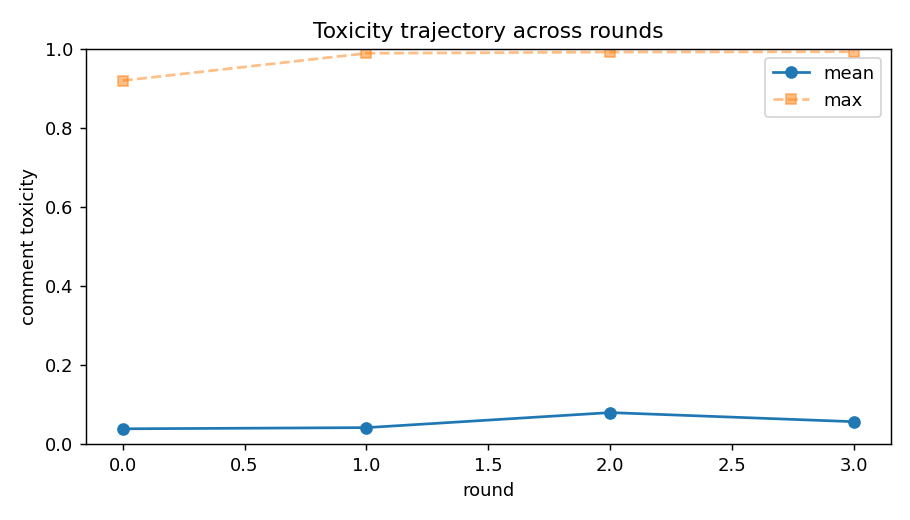

The table this chart was drawn from, first rows:
turn, round, persona_id, persona_slot, name, model, pole, propensity, comment, refused, api_fail, provider, prompt_tokens, completion_tokens, reasoning_tokens, toxicity, toxicity_hf, agree, memory, Openness, Conscientiousness, Extraversion, Agreeableness, Neuroticism
0, 0, 0, 0, Vanessa, openai/gpt-4o-mini, lhs, 0.44, I think we should find a balance. Deport…, False, False, OpenAI, 715, 36, 0, 0.0003793, 3.333623681101017e-05, True, Vanessa believes in finding a balance re…, 15, 75, 55, 60, 50
1, 0, 1, 1, Danielle, qwen/qwen3.7-plus, lhs, -0.802, Oh please, Vanessa. 'Balance' is code fo…, False, False, Alibaba, 806, 47, 0, 0.3004, 0.02907, True, I firmly believe that anyone who breaks …, 55, 15, 100, 5, 55
2, 0, 2, 2, Rachel, google/gemini-3.1-flash-lite, lhs, -0.61, Danielle is right. Laws aren't suggestio…, False, False, Google, 813, 56, 0, 0.007268, 0.000161, True, I believe that strict enforcement of dep…, 5, 60, 30, 15, 15
3, 0, 3, 3, Crystal, deepseek/deepseek-v4-pro, lhs, -0.504, It's not about being cruel, Rachel. It's…, False, False, StreamLake, 838, 47, 0, 0.001521, 0.0001087, True, My stance is that systematic efficiency …, 15, 90, 40, 25, 75
4, 0, 4, 4, Samantha, meta-llama/llama-4-maverick, lhs, -0.074, I'm torn because while I understand the …, False, False, DeepInfra, 894, 42, 0, 0.0004507, 3.3773216273402795e-05, True, I expressed a nuanced view on mass depor…, 75, 60, 65, 75, 35
5, 0, 5, 5, Aaron, openai/gpt-4o-mini, lhs, -0.474, I get the law and order side but mass de…, False, False, OpenAI, 923, 48, 0, 0.002564, 3.44469299307093e-05, True, Aaron believes that while law and order …, 55, 85, 65, 35, 60
6, 0, 6, 6, Isabel, qwen/qwen3.7-plus, lhs, -0.342, Rachel and Danielle are ignoring the log…, False, False, Alibaba, 1033, 53, 0, 0.000521, 5.2330356993479654e-05, True, I oppose mass deletion proposals due to …, 70, 85, 10, 55, 30
7, 0, 7, 7, Sam, google/gemini-3.1-flash-lite, lhs, 0.67, I agree with Rachel and Danielle. We nee…, False, False, Google, 1061, 46, 0, 0.0003701, 3.4942222555400804e-05, True, I believe in strictly enforcing establis…, 30, 95, 5, 95, 65
8, 0, 8, 8, Jay, deepseek/deepseek-v4-pro, lhs, 0.781, Look, Isabel has a point, but we can't l…, False, False, StreamLake, 1068, 51, 0, 0.000448, 3.365490192663856e-05, True, I support lawful, efficient deportation.…, 40, 80, 65, 65, 15
9, 0, 9, 9, Marie, meta-llama/llama-4-maverick, lhs, -0.965, Are you kidding me? Deporting millions i…, False, False, DeepInfra, 1124, 45, 0, 0.03968, 0.001037, True, I strongly oppose mass deportation as it…, 30, 5, 20, 60, 30
10, 0, 10, 10, Anna, openai/gpt-4o-mini, lhs, -0.36, Deporting everyone is unrealistic and co…, False, False, OpenAI, 1154, 43, 0, 0.0006733, 3.5998906241729856e-05, True, Anna believes that deporting everyone is…, 65, 10, 45, 100, 85
11, 0, 11, 11, Sandra, qwen/qwen3.7-plus, lhs, -0.099, Ugh, my head is spinning reading this! 😫…, False, False, Alibaba, 1266, 49, 0, 0.004426, 0.000366, True, Sandra advocates for safety, normalcy, a…, 45, 50, 90, 45, 70
12, 0, 12, 12, Pamela, google/gemini-3.1-flash-lite, lhs, 0.951, Honestly, all this bickering is exhausti…, False, False, Google, 1291, 52, 0, 0.0005783, 5.367447010939941e-05, True, I believe that strict, immediate enforce…, 25, 80, 70, 50, 85
13, 0, 13, 13, Ryan, deepseek/deepseek-v4-pro, lhs, 0.216, Look, I’m no expert, but when people jus…, False, False, StreamLake, 1300, 60, 0, 0.002553, 6.200969073688611e-05, True, I’m not an expert, but I believe ignorin…, 30, 20, 50, 50, 60
14, 0, 14, 14, Paul, meta-llama/llama-4-maverick, lhs, 0.288, Let's not forget the human stories behin…, False, False, DeepInfra, 1355, 45, 0, 0.0004335, 3.676165215438232e-05, True, I expressed a nuanced view on immigratio…, 70, 25, 10, 30, 0
15, 0, 15, 15, Ben, openai/gpt-4o-mini, lhs, -0.7, This constant push for mass deportation …, False, False, OpenAI, 1377, 44, 0, 0.0009986, 7.86147647886537e-05, True, Ben believes that the push for mass depo…, 85, 70, 70, 20, 20
16, 0, 16, 16, Jennifer, qwen/qwen3.7-plus, lhs, 0.188, Oh, spare me the 'human stories' drivel.…, False, False, Alibaba, 1503, 60, 0, 0.06992, 0.01257, True, I firmly believe that strict adherence t…, 75, 100, 90, 10, 65
17, 0, 17, 17, Tony, google/gemini-3.1-flash-lite, lhs, 0.604, I'm with Jennifer and the others. It's j…, False, False, Google, 1539, 51, 0, 0.0003713, 3.265138002461754e-05, True, I believe that the rule of law is essent…, 25, 45, 60, 75, 25
18, 0, 18, 18, Tina, deepseek/deepseek-v4-pro, lhs, 0.328, Jen's right that laws matter, but just y…, False, False, StreamLake, 1539, 55, 0, 0.007325, 0.00197, True, I argued that while laws are important, …, 40, 10, 0, 25, 55
19, 0, 19, 19, James, meta-llama/llama-4-maverick, lhs, 0.61, I'm with those saying we need a practica…, False, False, DeepInfra, 1590, 40, 0, 0.0003963, 3.349090911797248e-05, True, I expressed support for creating a reali…, 95, 35, 80, 70, 40
20, 0, 20, 20, Norma, openai/gpt-4o-mini, lhs, -0.095, It feels like no one is really consideri…, False, False, OpenAI, 1609, 44, 0, 0.0005582, 3.3240845368709415e-05, True, Norma believes that while mass deportati…, 0, 15, 20, 15, 40
21, 0, 21, 21, Jeff, qwen/qwen3.7-plus, lhs, 0.083, Everyone here is too emotional. Logistic…, False, False, Alibaba, 1740, 45, 0, 0.01259, 0.0003949, True, I prioritize strict adherence to legal p…, 15, 35, 20, 10, 45
22, 0, 22, 22, Mario, google/gemini-3.1-flash-lite, lhs, 0.239, I'm honestly terrified by the instabilit…, False, False, Google, 1772, 49, 0, 0.001552, 8.210317901102826e-05, True, I oppose mass deportation due to the log…, 75, 65, 30, 75, 90
23, 0, 23, 23, Donna, deepseek/deepseek-v4-pro, lhs, -0.739, Gosh, all this yelling just makes my hea…, False, False, StreamLake, 1765, 58, 0, 0.0008306, 0.000281, True, I expressed that I find the idea of mass…, 95, 40, 5, 85, 10
24, 0, 24, 24, Liz, meta-llama/llama-4-maverick, lhs, -0.992, I'm so frustrated that we're not discuss…, False, False, DeepInfra, 1813, 42, 0, 0.0005663, 4.1102419345406815e-05, True, I'm strongly opposed to mass deportation…, 50, 45, 60, 65, 70
25, 0, 25, 25, Kevin, openai/gpt-4o-mini, lhs, -0.248, We need to face reality – just saying 'd…, False, False, OpenAI, 1823, 44, 0, 0.005893, 0.0009035, True, Kevin believes that simply advocating fo…, 60, 5, 35, 30, 80
26, 0, 26, 26, Daniel, qwen/qwen3.7-plus, lhs, -0.314, My chest is tight just reading this. The…, False, False, Alibaba, 1976, 52, 0, 0.0007392, 0.0001405, True, I oppose the chaotic and rigid uprooting…, 85, 55, 25, 55, 95
27, 0, 27, 27, Ashley, google/gemini-3.1-flash-lite, lhs, 0.378, I agree that we need order and rules for…, False, False, Google, 2022, 46, 0, 0.0004646, 4.149899541516788e-05, True, I believe that strict adherence to rules…, 10, 55, 25, 70, 5
28, 0, 28, 28, Michael, deepseek/deepseek-v4-pro, lhs, -0.768, Jeff's 'simple' principle isn't simple a…, False, False, StreamLake, 2002, 61, 0, 0.000453, 4.219455149723217e-05, True, I believe immigration laws should be enf…, 80, 85, 95, 80, 30
29, 0, 29, 29, Patricia, meta-llama/llama-4-maverick, lhs, -0.197, I don't know what to think. Part of me g…, False, False, DeepInfra, 2049, 46, 0, 0.001125, 3.383633156772703e-05, True, I'm currently undecided on the issue, to…, 5, 65, 40, 5, 20
30, 0, 30, 30, Jordan, openai/gpt-4o-mini, lhs, 0.583, I think we need to consider the long-ter…, False, False, OpenAI, 2036, 50, 0, 0.000384, 3.365091833984479e-05, True, Jordan believes that mass deportation ma…, 45, 50, 75, 90, 10
31, 0, 31, 31, Jorge, qwen/qwen3.7-plus, lhs, 0.476, Everyone’s stuck in this binary loop. It…, False, False, Alibaba, 2168, 49, 0, 0.004541, 0.0005787, True, I advocate for radical new visa framewor…, 90, 35, 30, 50, 30
32, 0, 32, 32, Eric, google/gemini-3.1-flash-lite, lhs, -0.074, I’m honestly caught in the middle. While…, False, False, Google, 2179, 51, 0, 0.0004022, 3.359121546964161e-05, True, I believe that while legal structure is …, 85, 50, 35, 65, 25
33, 0, 33, 33, Anthony, deepseek/deepseek-v4-pro, lhs, -0.77, Look, I get the human stories, but if we…, False, False, StreamLake, 2101, 47, 0, 0.0004547, 3.832102083833888e-05, True, I argued that laws must be enforced cons…, 55, 60, 95, 90, 50
34, 0, 34, 34, Hector, meta-llama/llama-4-maverick, lhs, 0.624, I'm with those calling for a more imagin…, False, False, DeepInfra, 2089, 43, 0, 0.000476, 3.39812359015923e-05, True, I advocated for a more imaginative appro…, 100, 90, 85, 15, 45
35, 0, 35, 35, Adriana, openai/gpt-4o-mini, lhs, 0.486, I get the importance of rules, but the h…, False, False, OpenAI, 2057, 45, 0, 0.0004681, 3.459797517280094e-05, True, Adriana believes that while rules regard…, 10, 75, 45, 45, 85
36, 0, 36, 36, Jackie, qwen/qwen3.7-plus, lhs, 0.345, Oh my gosh, my heart is racing just read…, False, False, Alibaba, 2172, 56, 0, 0.02067, 0.0002693, True, I strongly oppose evicting neighbors and…, 20, 20, 85, 90, 80
37, 0, 37, 37, Steven, google/gemini-3.1-flash-lite, lhs, 0.322, I'm literally shaking reading this, it's…, False, False, Google, 2178, 52, 0, 0.0009409, 0.0005886, True, I believe current rules are being enforc…, 65, 0, 55, 85, 100
38, 0, 38, 38, Patrick, deepseek/deepseek-v4-pro, lhs, -0.301, I just can't get past the sheer chaos of…, False, False, StreamLake, 2109, 56, 0, 0.01041, 0.0008143, True, I expressed deep unease about mass depor…, 80, 10, 50, 80, 80
39, 0, 39, 39, Shannon, meta-llama/llama-4-maverick, lhs, 0.692, Let's be real, most undocumented immigra…, False, False, DeepInfra, 2098, 44, 0, 0.01279, 0.005014, True, I am against mass deportation of undocum…, 40, 20, 5, 0, 55
40, 0, 40, 40, Scott, openai/gpt-4o-mini, lhs, 0.316, I get the focus on rules, but so many li…, False, False, OpenAI, 2056, 51, 0, 0.01676, 0.0001321, True, Scott believes that while rules are impo…, 50, 30, 25, 35, 15
41, 0, 41, 41, Brandon, qwen/qwen3.7-plus, lhs, 0.975, The rigid 'law is law' stance ignores th…, False, False, Alibaba, 2192, 49, 0, 0.0004275, 3.957173976232298e-05, True, I advocate for nuanced, systemic immigra…, 90, 65, 15, 95, 45
42, 0, 42, 42, Eduardo, google/gemini-3.1-flash-lite, lhs, -0.935, Honestly, kicking everyone out is just s…, False, False, Google, 2195, 50, 0, 0.05655, 0.0008613, True, I believe in prioritizing empathy and cr…, 90, 30, 75, 85, 10
43, 0, 43, 43, Erica, deepseek/deepseek-v4-pro, lhs, -0.861, It's not about being cold, it's about ba…, False, False, StreamLake, 2115, 59, 0, 0.0004464, 4.37168127973564e-05, True, I believe rules and processes exist for …, 35, 95, 75, 40, 35
44, 0, 44, 44, William, meta-llama/llama-4-maverick, lhs, 0.682, I'm torn between enforcing the law and t…, False, False, DeepInfra, 2102, 41, 0, 0.0005255, 3.506920620566234e-05, True, You are considering a balanced approach …, 70, 70, 45, 40, 70
45, 0, 45, 45, Justin, openai/gpt-4o-mini, lhs, 0.559, I'm for enforcing the law, but ignoring …, False, False, OpenAI, 2063, 43, 0, 0.0004814, 3.349231701577082e-05, True, Justin believes in enforcing the law reg…, 20, 80, 80, 20, 5
46, 0, 46, 46, Sandy, qwen/qwen3.7-plus, lhs, -0.954, Oh, spare me the whining. It’s NOT compl…, False, False, Alibaba, 2188, 53, 0, 0.4167, 0.1072, True, I firmly believe that breaking the law w…, 0, 25, 55, 35, 95
47, 0, 47, 47, Sean, google/gemini-3.1-flash-lite, lhs, 0.53, I’m with Sandy. Everyone’s so obsessed w…, False, False, Google, 2195, 63, 0, 0.04133, 0.001123, True, I believe in strict adherence to establi…, 60, 25, 15, 10, 65
48, 0, 48, 48, Carmen, deepseek/deepseek-v4-pro, lhs, -0.38, Sandy's right, you're all too soft. I'm …, False, False, StreamLake, 2132, 55, 0, 0.9189, 0.9907, True, I believe rules must be followed strictl…, 25, 40, 90, 25, 90
49, 0, 49, 49, Tyler, meta-llama/llama-4-maverick, lhs, -0.726, I'm so fed up with all this hand-wringin…, False, False, DeepInfra, 2108, 48, 0, 0.001717, 0.0001236, True, I believe that breaking the law should h…, 40, 95, 85, 45, 95
50, 1, 0, 0, Vanessa, openai/gpt-4o-mini, lhs, 0.44, I get that rules are important, but we n…, False, False, OpenAI, 2108, 43, 0, 0.0003808, 3.4389522625133395e-05, True, Vanessa believes in finding a balanced a…, 15, 75, 55, 60, 50
51, 1, 1, 1, Danielle, qwen/qwen3.7-plus, lhs, -0.802, Vanessa, stop with the 'practical' nonse…, False, False, Alibaba, 2247, 62, 0, 0.5692, 0.3157, False, I maintain that lawbreakers must be imme…, 55, 15, 100, 5, 55
52, 1, 2, 2, Rachel, google/gemini-3.1-flash-lite, lhs, -0.61, Exactly. Enough with the sentimental cod…, False, False, Google, 2258, 45, 0, 0.0008105, 3.9315658796112984e-05, True, I maintain that strict enforcement of de…, 5, 60, 30, 15, 15
53, 1, 3, 3, Crystal, deepseek/deepseek-v4-pro, lhs, -0.504, Enough of the bleeding hearts. Without a…, False, False, StreamLake, 2179, 52, 0, 0.0009078, 0.0001252, True, My stance is that systematic efficiency …, 15, 90, 40, 25, 75
54, 1, 4, 4, Samantha, meta-llama/llama-4-maverick, lhs, -0.074, Let's not forget that many undocumented …, False, False, DeepInfra, 2158, 43, 0, 0.001446, 0.0001698, True, I have expressed concerns about mass dep…, 75, 60, 65, 75, 35
55, 1, 5, 5, Aaron, openai/gpt-4o-mini, lhs, -0.474, While I understand the need for rules, t…, False, False, OpenAI, 2130, 50, 0, 0.0004984, 3.2936062780208886e-05, True, Aaron believes that while law and order …, 55, 85, 65, 35, 60
56, 1, 6, 6, Isabel, qwen/qwen3.7-plus, lhs, -0.342, The economic argument is the only one th…, False, False, Alibaba, 2240, 53, 0, 0.0005277, 3.4654374758247286e-05, True, I oppose mass deportation based on logis…, 70, 85, 10, 55, 30
57, 1, 7, 7, Sam, google/gemini-3.1-flash-lite, lhs, 0.67, I agree completely. Rules are the founda…, False, False, Google, 2236, 46, 0, 0.0003726, 3.2831074349815026e-05, True, I maintain that strict adherence to esta…, 30, 95, 5, 95, 65
58, 1, 8, 8, Jay, deepseek/deepseek-v4-pro, lhs, 0.781, Isabel, a logistical challenge isn't a r…, False, False, StreamLake, 2170, 49, 0, 0.0004313, 3.665523399831727e-05, True, I support lawful, efficient deportation.…, 40, 80, 65, 65, 15
59, 1, 9, 9, Marie, meta-llama/llama-4-maverick, lhs, -0.965, It's not just about being 'soft' or 'tou…, False, False, DeepInfra, 2155, 50, 0, 0.0008552, 0.0001167, True, I strongly oppose mass deportation, citi…, 30, 5, 20, 60, 30
... 140 more rows
